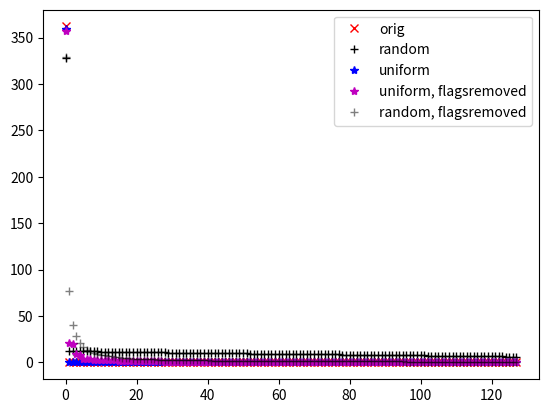

The script that saved this image:
import numpy as np
import matplotlib.pyplot as plt

def reconstitute(V, L, UT, compressionrank=-1):
    """ 
        Assumes fullmatrices=True V must be mxm UT must be nxn for a mxn decomposition 
        This is Vpq,n as per paper lingo
    """
    L = L.copy()
    if compressionrank <= 0 or compressionrank >= len(L):
        pass
    else:
        L[compressionrank+1:] = 0.0 # truncate eigenvalues to simulate lossy effect of reduced rank reconstruction
    return np.dot(V[:, :len(L)] * L, UT)

def packmat(X, Xflagged, policy="square"):
    """
        Repacks input matrix X of shape M x N
        into semi-square matrix with flagged values removed
        as given by Xflagged of shape M x N

        policy can be the following:
            "square": attempt to pack into a squareish matrix
            "samecol": pack into a matrix with the same number
                       of columns as X
            "colminofcolrow": pack into a matrix with the column
                              size the minimum of the M and N

        This procedure does not change the in-memory orderinging
        of the elements, but will removed flagged values

        IMPORTANT: This procedure will remove partially filled rows,
                   some elements at the end of the ravel may be lost 
                   upon unpacking!

        returns shape of packed matrix, packed_matrix
    """
    if X.shape != Xflagged.shape:
        raise ValueError("Xflagged must be of same shape as X")
    if Xflagged.dtype != bool:
        raise ValueError("Xflagged must be boolean matrix")
    if X.ndim != 2:
        raise ValueError("X must be 2D matrix")
    if policy not in ["square", "samecol", "colminofcolrow"]:
        raise ValueError(f"Unknown repacking policy {policy}")

    raveled = X[np.logical_not(Xflagged)].ravel()
    
    if policy == "square":
        ncol = int(np.ceil(np.sqrt(raveled.size)))
        nrow = ncol # initial guess - will refine lower down
    elif policy == "samecol":
        ncol = X.shape[1]
        nrow = X.shape[0]
    elif policy == "colminofcolrow":
        ncol = min(X.shape[0], X.shape[1])
        nrow = max(X.shape[0], X.shape[1])

    assert ncol*nrow >= raveled.size
    nmissing = ncol*nrow - raveled.size
    nrow = nrow - (nmissing // ncol + (nmissing % ncol > 0)) if ncol > 0 else 0
    truncX = np.zeros((nrow, ncol), dtype=X.dtype).ravel()
    assert truncX.size <= raveled.size
    truncX[...] = raveled[:truncX.size]
    return (nrow, ncol), truncX.reshape(nrow, ncol)

def unpackmat(Xpacked, origXflags, flagged_value=0.0):
    """
        Unpacks a matrix packed by packmat routine
        Xpacked is a packed matrix P x Q
        origXflags is the flag array of shape M x N
        Note: P * Q <= M * N guarranteed by packmat routine
        Note: some values at the end of the the P * Q
        block may have been truncated by the packmat routine

        Returns flag array of shape M x N with additional flags 
        at the end of the array flagged array set where values
        were truncated by packmat routine and the unpacked data
        array of shape M x N
    """

    if Xpacked.ndim != 2:
        raise ValueError("Xpacked must be 2D matrix")
    if origXflags.ndim != 2:
        raise ValueError("origXflags must be 2D matrix")
    if Xpacked.size > origXflags.size:
        raise ValueError("Packed size exceeds requested unpacking size")
    if origXflags.dtype != bool:
        raise ValueError("origXflags must be boolean matrix")

    outflags = origXflags.copy()
    outdata = np.ones(outflags.shape, dtype=Xpacked.dtype) * flagged_value
    # packed array guarranteed to be equal or less in size
    # meaning we need to flag unflagged values from the end of the flag memory block
    # lost in the packing process
    nmissing = np.sum(np.logical_not(origXflags)) - Xpacked.size
    if nmissing < 0:
        raise ValueError("Expected Xpacked array to be smaller or equal in size to the original flags")
    selmissing =  np.argwhere(np.logical_not(outflags.ravel()))[::-1][:nmissing]
    outflags.reshape(outflags.size)[selmissing] = True
        
    selout = np.logical_not(outflags)
    assert Xpacked.size == np.sum(selout)
    outdata[selout] = Xpacked.ravel() 

    return outdata, outflags
    
if __name__=='__main__':
    # domain
    nnu = 1024
    nu = np.linspace(-np.pi, np.pi, nnu)
    nt = 128
    t = np.linspace(0, 25, nt)

    # low rank function (a single fringe)
    x = np.exp(1.0j*(nu[:, None] + t[None, :]))

    V, L, U = np.linalg.svd(x, full_matrices=False)

    xbar = reconstitute(V, L, U)
    if not np.allclose(x, xbar):
        print(np.max(np.abs(x - xbar)))

    # choose 10% random flags
    nflagged = int(0.1*nnu*nt)
    np.random.seed(0)
    Inu = np.random.randint(0, nnu, nflagged)
    It = np.random.randint(0, nt, nflagged)
    xflagged1 = x.copy()
    xflagged1[Inu, It] = 0j
    V1, L1, U1 = np.linalg.svd(xflagged1)

    # flag entire time and freq slots
    xflagged2 = x.copy()
    xflagged2[:, 25] = 0j
    xflagged2[:, 45] = 0j
    xflagged2[512, :] = 0j
    V2, L2, U2 = np.linalg.svd(xflagged2)

    # flag ravelled uniform
    xflagged3 = xflagged2.copy()
    xflagged3_flags = xflagged3 == 0j
    packedshape, pxflagged3 = packmat(xflagged3, xflagged3_flags, policy="samecol")
    V3, L3, U3 = np.linalg.svd(pxflagged3, full_matrices=True)
    recon = reconstitute(V3, L3, U3)
    unpacked3, unpacked_flags3 = unpackmat(recon, xflagged3_flags)
    seldiff = np.logical_not(unpacked_flags3)
    assert(np.allclose(unpacked3[seldiff], xflagged3[seldiff]))
    
    # flag ravelled random
    xflagged4 = xflagged1.copy()
    xflagged4_flags = xflagged4 == 0j
    packedshape, pxflagged4 = packmat(xflagged4, xflagged4_flags, policy="samecol")
    V4, L4, U4 = np.linalg.svd(pxflagged4)
    recon = reconstitute(V4, L4, U4)
    unpacked4, unpacked_flags4 = unpackmat(recon, xflagged4_flags)
    seldiff = np.logical_not(unpacked_flags4)
    assert(np.allclose(unpacked4[seldiff], xflagged4[seldiff]))

    print('Rank of unflagged matrix = ', np.linalg.matrix_rank(x))
    print('Rank of randomly flagged matrix = ', np.linalg.matrix_rank(xflagged1))
    print('Rank of uniformly flagged matrix = ', np.linalg.matrix_rank(xflagged2))
    print('Rank of uniformly flagged matrix with flags removed = ', np.linalg.matrix_rank(pxflagged3))
    print('Rank of randomly flagged matrix with flags removed = ', np.linalg.matrix_rank(pxflagged4))

    plt.figure()
    plt.plot(L, 'xr', label='orig')
    plt.plot(L1, '+k', label='random')
    plt.plot(L2, '*b', label='uniform')
    plt.plot(L3, '*m', label='uniform, flagsremoved')
    plt.plot(L4, '+k', alpha=0.5, label='random, flagsremoved')
    plt.legend()

    plt.show()